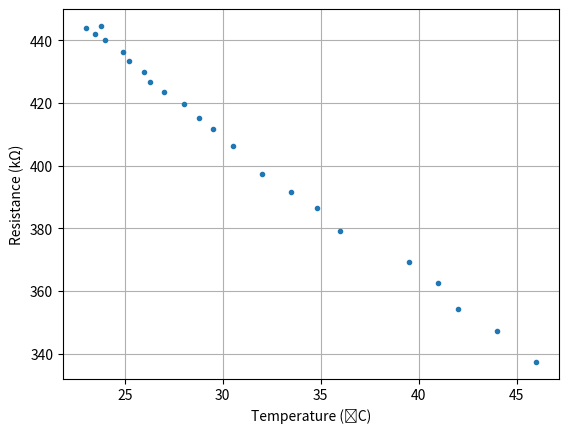
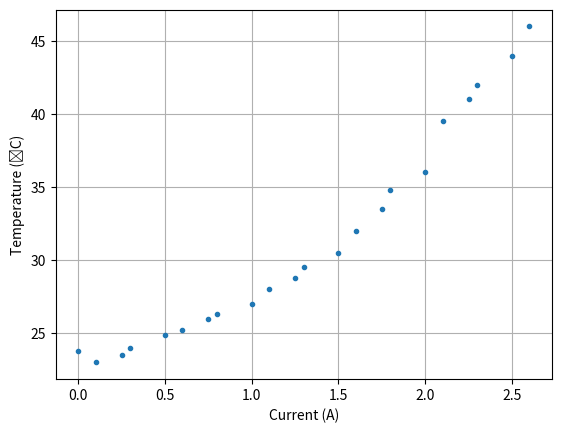

These figures' Python source, in order:
##################################################
# Filename: RvsT.py
# Objective: Plot Resistance versus temperature for BBO crystal thermistor 
##################################################

import matplotlib.pyplot as plt
import numpy as np

# Temperature in ˚C
T = [23.8,23.0,23.5,24.0,24.9,25.2,26.0,26.3,27.0,28.0,28.8,29.5,30.5,32.0,33.5,34.8,36.0,39.5,41.0,42.0,44.0,46.0]

# Current in A
I = [0.0,.10,.25,.3,.5,.6,.75,.8,1.0,1.1,1.25,1.3,1.5,1.6,1.75,1.8,2.0,2.1,2.25,2.3,2.5,2.6]

# Resistance in kΩ
R = [444.6,443.9,442.1,440.1,436.4,433.5,430.0,426.8,423.6,419.7,415.1,411.7,406.4,397.5,391.6,386.4,379.3,369.3,362.5,354.4,347.4,337.4]

# Plot Resistance versus temperaure
plt.figure()
plt.plot(T,R,'.')
plt.xlabel('Temperature (˚C)')
plt.ylabel('Resistance (kΩ)')
plt.grid(True)
plt.show()


# Plot Temperature versus current
plt.figure()
plt.plot(I,T,'.')
plt.ylabel('Temperature (˚C)')
plt.xlabel('Current (A)')
plt.grid(True)
plt.show()
